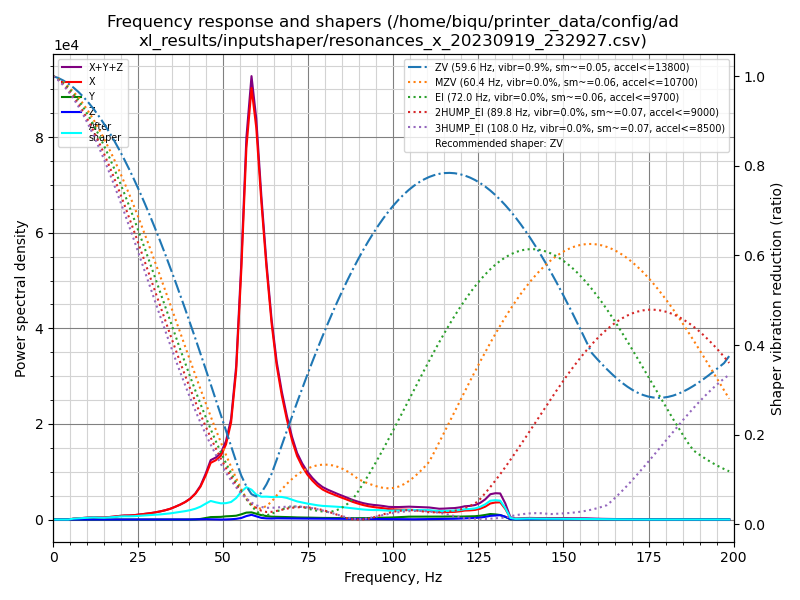

The file beside this chart, header and first rows:
freq, psd_x, psd_y, psd_z, psd_xyz
0.0, 1.103e+03, 3.841e+01, 1.621e+01, 1.158e+03
1.5, 6.352e+02, 3.773e+01, 2.338e+01, 6.963e+02
3.0, 3.788e+01, 2.240e+01, 2.025e+01, 8.053e+01
4.5, 2.901e+02, 2.208e+01, 2.046e+01, 3.327e+02
6.0, 1.150e+03, 2.763e+01, 1.847e+01, 1.196e+03
7.5, 1.956e+03, 4.077e+01, 1.863e+01, 2.015e+03
9.0, 2.905e+03, 6.944e+01, 1.858e+01, 2.993e+03
10.5, 4.267e+03, 1.013e+02, 2.004e+01, 4.388e+03
11.9, 5.739e+03, 1.583e+02, 2.003e+01, 5.917e+03
13.4, 5.793e+03, 1.521e+02, 1.950e+01, 5.964e+03
14.9, 6.275e+03, 7.430e+01, 1.993e+01, 6.369e+03
16.4, 8.295e+03, 4.994e+01, 2.069e+01, 8.366e+03
17.9, 1.097e+04, 3.810e+01, 2.052e+01, 1.103e+04
19.4, 1.454e+04, 3.587e+01, 2.121e+01, 1.459e+04
20.9, 1.746e+04, 3.878e+01, 2.114e+01, 1.752e+04
22.4, 1.902e+04, 3.317e+01, 2.260e+01, 1.907e+04
23.9, 2.216e+04, 2.767e+01, 2.555e+01, 2.221e+04
25.4, 2.678e+04, 2.621e+01, 2.843e+01, 2.683e+04
26.9, 3.185e+04, 3.178e+01, 2.940e+01, 3.191e+04
28.4, 3.747e+04, 4.206e+01, 2.692e+01, 3.754e+04
29.9, 4.461e+04, 5.208e+01, 2.621e+01, 4.469e+04
31.4, 5.337e+04, 6.528e+01, 2.867e+01, 5.346e+04
32.9, 6.390e+04, 8.187e+01, 3.664e+01, 6.402e+04
34.4, 7.750e+04, 1.149e+02, 4.575e+01, 7.766e+04
35.8, 9.501e+04, 1.372e+02, 6.587e+01, 9.521e+04
37.3, 1.163e+05, 1.398e+02, 1.079e+02, 1.165e+05
38.8, 1.422e+05, 1.011e+02, 2.762e+02, 1.426e+05
40.3, 1.765e+05, 2.017e+02, 7.588e+02, 1.775e+05
41.8, 2.260e+05, 1.362e+03, 1.838e+03, 2.292e+05
43.3, 2.980e+05, 5.548e+03, 3.155e+03, 3.067e+05
44.8, 4.111e+05, 1.406e+04, 3.585e+03, 4.287e+05
46.3, 5.504e+05, 2.389e+04, 2.753e+03, 5.770e+05
47.8, 5.946e+05, 2.580e+04, 1.068e+03, 6.214e+05
49.3, 6.600e+05, 2.770e+04, 4.500e+02, 6.882e+05
50.8, 7.999e+05, 3.441e+04, 1.281e+03, 8.356e+05
52.3, 1.064e+06, 3.788e+04, 3.627e+03, 1.105e+06
53.8, 1.681e+06, 4.336e+04, 8.070e+03, 1.733e+06
55.3, 2.891e+06, 6.087e+04, 1.812e+04, 2.970e+06
56.8, 4.425e+06, 8.260e+04, 4.142e+04, 4.549e+06
58.3, 5.273e+06, 8.778e+04, 5.784e+04, 5.419e+06
59.7, 4.904e+06, 7.273e+04, 4.038e+04, 5.017e+06
61.2, 4.071e+06, 5.647e+04, 2.122e+04, 4.149e+06
62.7, 3.313e+06, 4.564e+04, 1.563e+04, 3.374e+06
64.2, 2.642e+06, 3.857e+04, 1.412e+04, 2.694e+06
65.7, 2.119e+06, 3.774e+04, 1.696e+04, 2.174e+06
67.2, 1.747e+06, 3.820e+04, 1.728e+04, 1.803e+06
68.7, 1.438e+06, 3.714e+04, 1.636e+04, 1.491e+06
70.2, 1.168e+06, 3.433e+04, 1.566e+04, 1.218e+06
71.7, 9.543e+05, 3.192e+04, 1.522e+04, 1.001e+06
73.2, 8.150e+05, 3.150e+04, 1.533e+04, 8.618e+05
74.7, 7.045e+05, 3.100e+04, 1.507e+04, 7.506e+05
76.2, 6.207e+05, 2.947e+04, 1.441e+04, 6.646e+05
77.7, 5.509e+05, 2.755e+04, 1.370e+04, 5.922e+05
79.2, 4.982e+05, 2.698e+04, 1.389e+04, 5.391e+05
80.7, 4.638e+05, 2.730e+04, 1.423e+04, 5.053e+05
82.2, 4.366e+05, 2.674e+04, 1.356e+04, 4.769e+05
83.6, 4.109e+05, 2.583e+04, 1.237e+04, 4.491e+05
85.1, 3.847e+05, 2.541e+04, 1.170e+04, 4.218e+05
86.6, 3.557e+05, 2.498e+04, 1.098e+04, 3.916e+05
88.1, 3.253e+05, 2.483e+04, 1.025e+04, 3.603e+05
... 74 more rows
